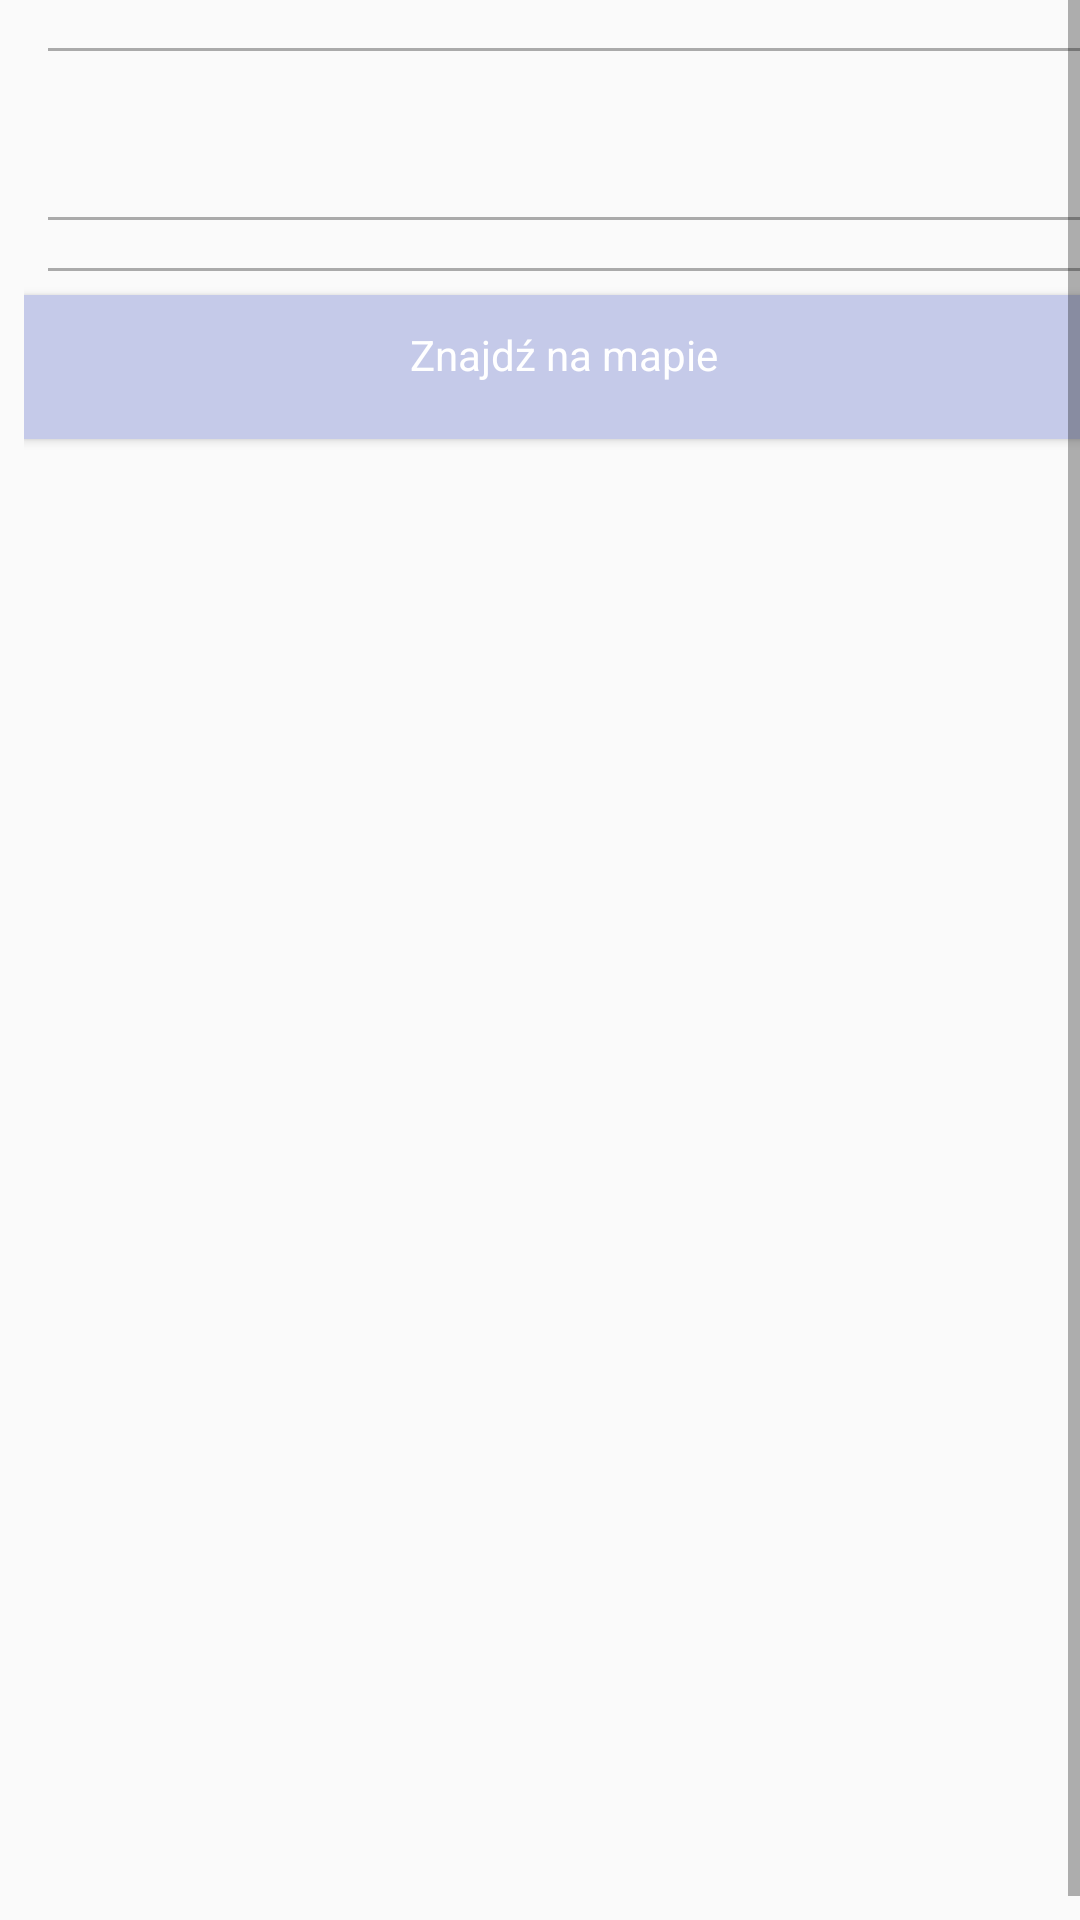

Produce the Android XML layout that renders to this screen, including the resource entries it uses.
<!-- AndroidManifest.xml: application theme AppTheme -->
<!-- res/layout/fragment_about_location.xml -->
<?xml version="1.0" encoding="utf-8"?>
<ScrollView xmlns:android="http://schemas.android.com/apk/res/android"
    xmlns:tools="http://schemas.android.com/tools"
    android:layout_width="match_parent"
    android:layout_height="0dp"
    android:layout_weight="1"
    android:fillViewport="true">

    <LinearLayout
        android:layout_width="match_parent"
        android:layout_height="wrap_content"
        android:layout_margin="8dp"
        android:orientation="vertical">

        <LinearLayout
            android:layout_width="match_parent"
            android:layout_height="wrap_content"
            android:background="@color/colorPrimaryLight"
            android:orientation="horizontal">

            <ImageView
                android:id="@+id/location_image"
                android:layout_width="@dimen/about_location_item_width"
                android:layout_height="@dimen/about_location_item_height" />

            <LinearLayout
                android:id="@+id/text_container"
                android:layout_width="match_parent"
                android:layout_height="@dimen/about_location_item_height"
                android:orientation="vertical"
                android:padding="16dp">

                <TextView
                    android:id="@+id/location_name_text_view"
                    android:layout_width="match_parent"
                    android:layout_height="wrap_content"
                    android:textAppearance="?android:textAppearanceLarge"
                    android:textColor="@android:color/white"
                    android:textStyle="bold"
                    tools:text="Nazwa" />

                <TextView
                    android:id="@+id/location_category_text_view"
                    android:layout_width="match_parent"
                    android:layout_height="wrap_content"
                    android:textAppearance="?android:textAppearanceLarge"
                    android:textColor="@android:color/white"
                    tools:text="kategoria" />

            </LinearLayout>

        </LinearLayout>

        <View
            android:layout_width="match_parent"
            android:layout_height="1dp"
            android:layout_margin="8dp"
            android:background="@android:color/darker_gray" />

        <TextView
            android:id="@+id/about_location_text_view"
            android:layout_width="match_parent"
            android:layout_height="wrap_content"
            android:textAppearance="?android:textAppearanceMedium"
            tools:text="Kilka zdań o lokalizacji" />

        <TextView
            android:id="@+id/about_text_source"
            android:layout_width="match_parent"
            android:layout_height="wrap_content"
            android:textAppearance="?android:linksClickable"
            android:paddingTop="8dp"
            tools:text="źródło" />

        <View
            android:layout_width="match_parent"
            android:layout_height="1dp"
            android:layout_margin="8dp"
            android:background="@android:color/darker_gray" />

        <HorizontalScrollView
            android:id="@+id/gallery_shv"
            android:layout_width="match_parent"
            android:layout_height="wrap_content"
            android:fillViewport="true"
            android:measureAllChildren="false" />

        <View
            android:layout_width="match_parent"
            android:layout_height="1dp"
            android:layout_margin="8dp"
            android:background="@android:color/darker_gray" />

        <Button
            android:id="@+id/find_on_map_button"
            android:layout_width="match_parent"
            android:layout_height="wrap_content"
            android:background="@color/colorPrimaryLight"
            android:paddingBottom="8dp"
            android:text="@string/find_on_map"
            android:textAppearance="?android:textAppearanceSmall"
            android:textColor="@android:color/white" />

    </LinearLayout>

</ScrollView>
<!-- resources referenced by this layout -->
<resources>
  <color name="colorPrimaryLight">#C5CAE9</color>
  <string name="find_on_map">Znajdź na mapie</string>
  <style name="AppTheme" parent="Theme.AppCompat.Light.DarkActionBar">
          <item name="colorPrimary">@color/colorPrimary</item>
          <item name="colorPrimaryDark">@color/colorPrimaryDark</item>
          <item name="colorAccent">@color/colorAccent</item>
      </style>
  <color name="colorPrimary">#5C6BC0</color>
  <color name="colorPrimaryDark">#3F51B5</color>
  <color name="colorAccent">#FFC107</color>
</resources>
